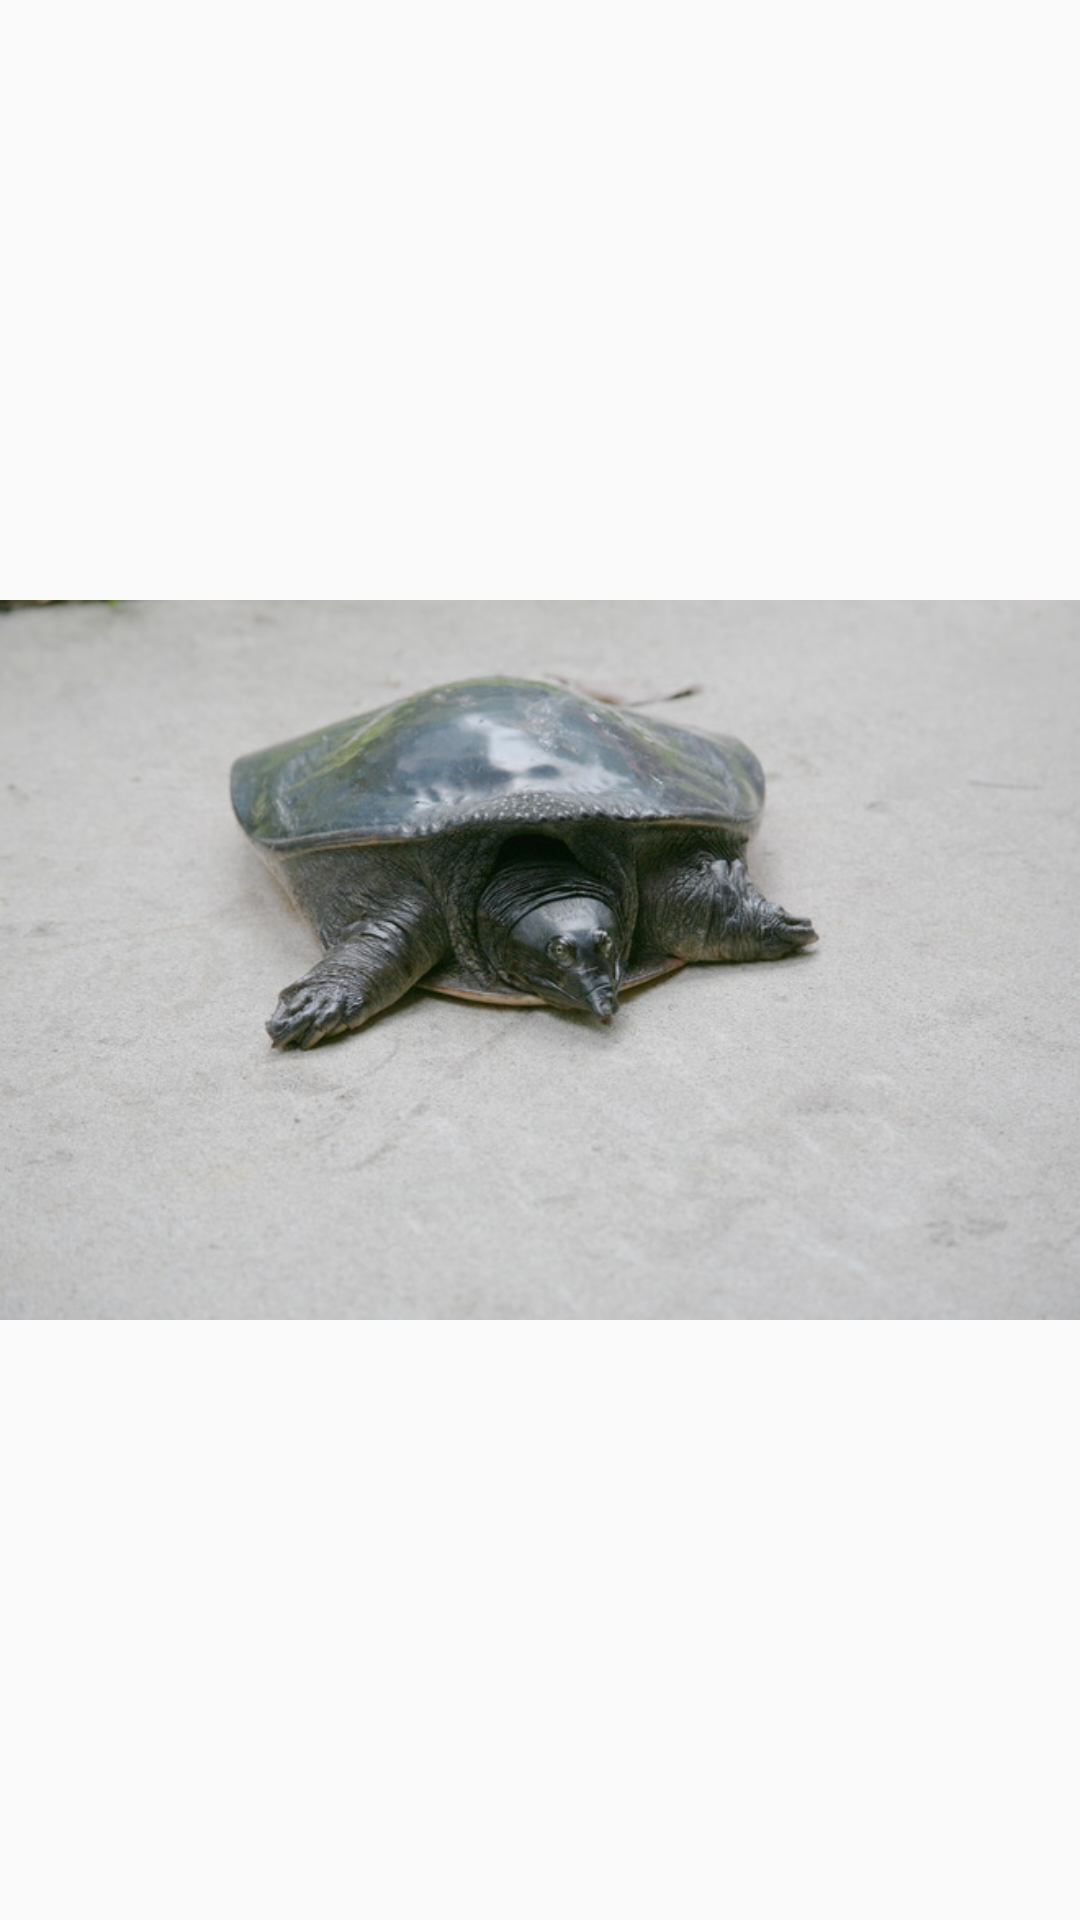

Reconstruct the res/layout file that produces this screen, plus the resources it refers to.
<!-- AndroidManifest.xml: application theme AppTheme -->
<!-- res/layout/image_popup_layout.xml -->
<?xml version="1.0" encoding="utf-8"?>
 <ImageView xmlns:android="http://schemas.android.com/apk/res/android"

        android:id="@+id/popupImage"
        android:layout_width="match_parent"
        android:layout_height="match_parent"
        android:adjustViewBounds="true"

        android:src="@drawable/galary_image1"
    />
<!-- resources referenced by this layout -->
<resources>
  <!-- drawable galary_image1: jpg bitmap (drawable, 80787 bytes) -->
  <style name="AppTheme" parent="Theme.AppCompat.Light.NoActionBar">
          <item name="android:colorPrimary"> @color/colorPrimary </item>
          <item name="android:colorPrimaryDark"> @color/colorPrimaryDark </item>
          <item name="android:colorAccent"> @color/colorAccent </item>
      </style>
  <!-- not gathered from this repository: default colours our renderer supplied (Android Studio template values) -->
  <color name="colorPrimary">#FF6200EE</color>
  <color name="colorPrimaryDark">#FF3700B3</color>
  <color name="colorAccent">#FF03DAC5</color>
</resources>
